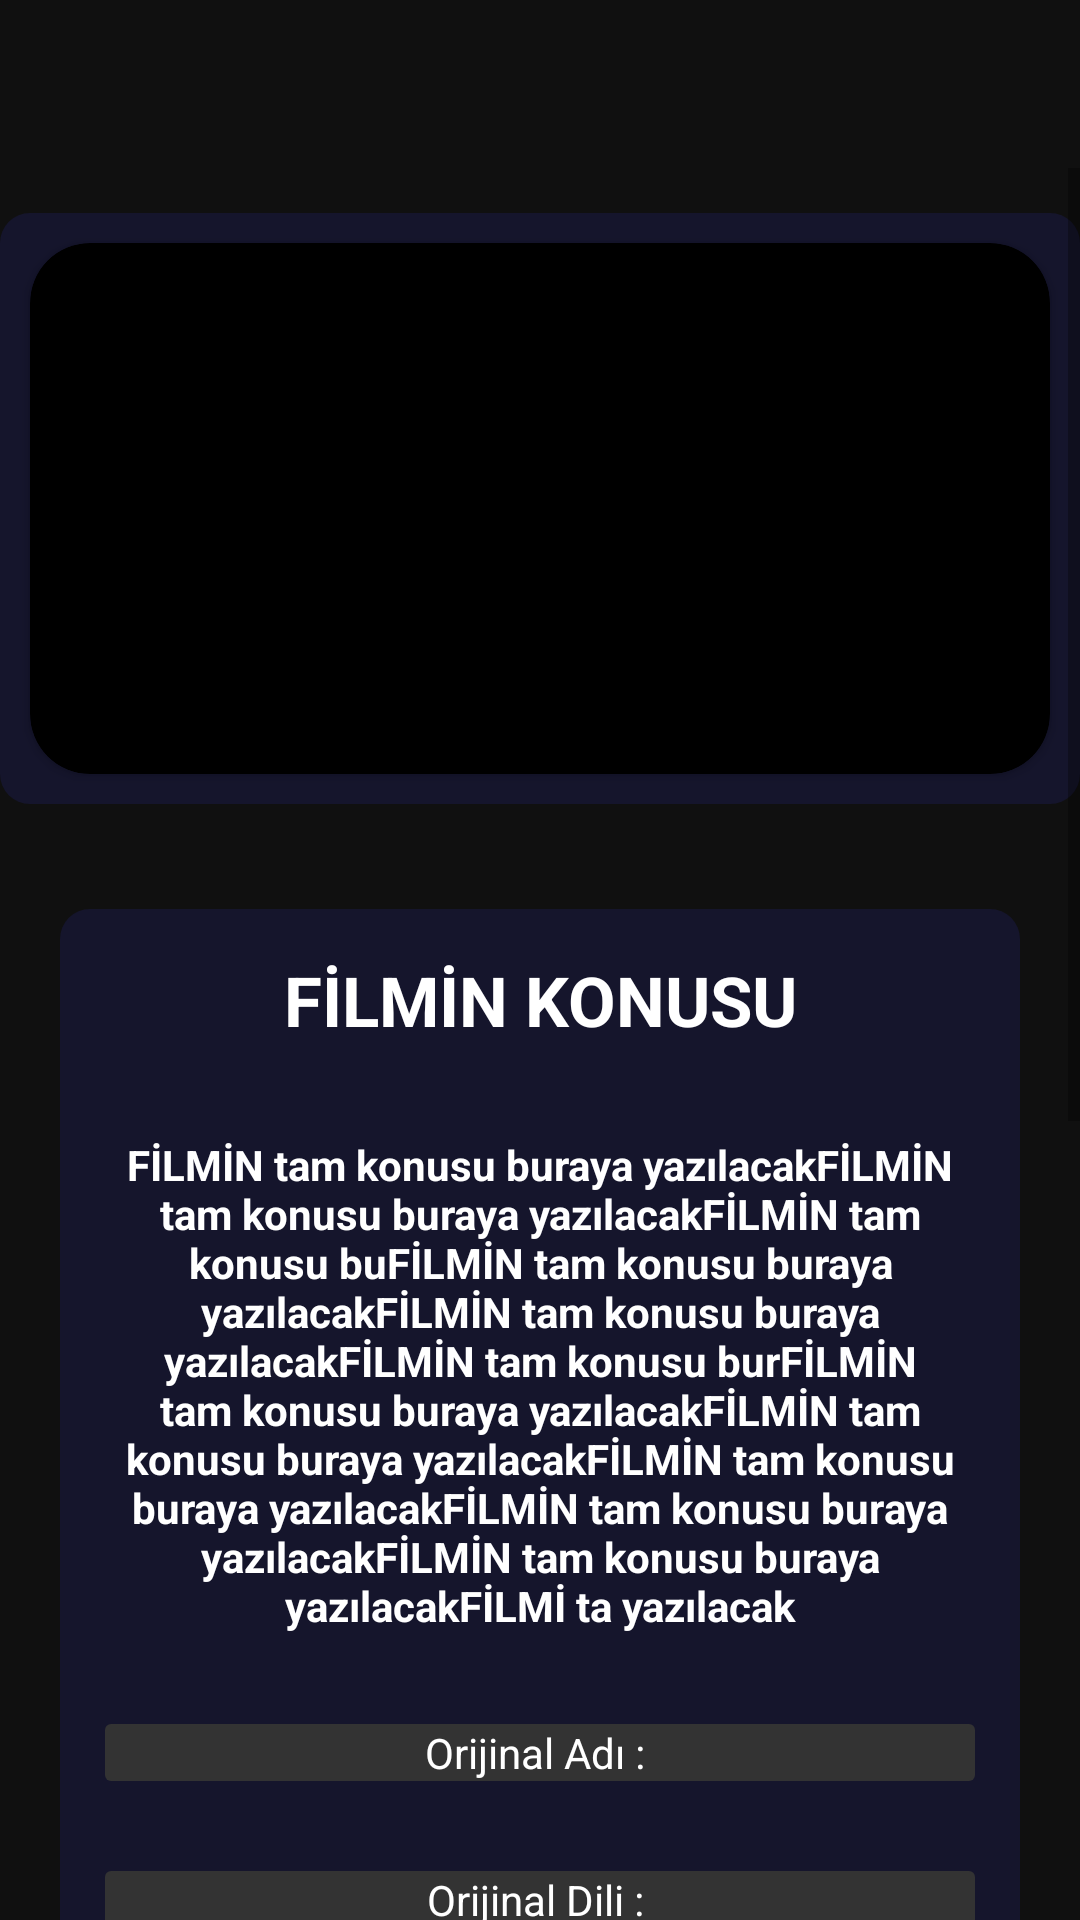

Android layout source for this screen:
<!-- AndroidManifest.xml: application theme Theme.O_FilmBeta -->
<!-- res/layout/fragment_film__ayrintilari.xml -->
<?xml version="1.0" encoding="utf-8"?>
<androidx.constraintlayout.widget.ConstraintLayout xmlns:android="http://schemas.android.com/apk/res/android"
    xmlns:tools="http://schemas.android.com/tools"
    android:layout_width="match_parent"
    android:layout_height="match_parent"
    xmlns:app="http://schemas.android.com/apk/res-auto"
    android:background="#101010"
    tools:context=".ui.Film_Ayrintilari">


    <ScrollView
        style="@android:style/Widget.Holo.Light.ScrollView"
        android:layout_width="match_parent"
        android:layout_height="match_parent"
        app:layout_constraintBottom_toBottomOf="parent"
        app:layout_constraintEnd_toEndOf="parent"
        app:layout_constraintStart_toStartOf="parent"
        app:layout_constraintTop_toTopOf="parent"
        android:layout_marginTop="?attr/actionBarSize"


        >

        <LinearLayout


            android:layout_width="match_parent"
            android:layout_height="wrap_content"
            android:measureWithLargestChild="true"
            android:orientation="vertical">


            <LinearLayout
                android:id="@+id/pager_adapter_linear"
                android:layout_width="360dp"
                android:layout_height="197dp"
                android:layout_gravity="center"
                android:layout_margin="15dp"
                android:background="@drawable/shape_style"
                android:backgroundTint="#15152C"
                android:gravity="center"
                android:orientation="vertical"
                app:layout_constraintBottom_toBottomOf="parent"
                app:layout_constraintEnd_toEndOf="parent"
                app:layout_constraintStart_toStartOf="parent"
                app:layout_constraintTop_toTopOf="parent">


                <androidx.cardview.widget.CardView
                    android:layout_width="wrap_content"
                    android:layout_height="wrap_content"
                    android:layout_gravity="center"
                    android:layout_margin="10dp"
                    android:background="#00FFFFFF"
                    app:cardBackgroundColor="#000000"
                    app:cardCornerRadius="20dp">

                    <androidx.appcompat.widget.AppCompatImageView
                        android:id="@+id/film_ayrintilari_Image_View"
                        android:layout_width="337dp"
                        android:layout_height="170dp"
                        android:layout_gravity="center"
                        android:layout_margin="10dp"
                        tools:srcCompat="@tools:sample/backgrounds/scenic" />

                </androidx.cardview.widget.CardView>


            </LinearLayout>


            <LinearLayout
                android:layout_width="wrap_content"
                android:layout_height="wrap_content"
                android:layout_gravity="center"
                android:layout_margin="20dp"
                android:background="@drawable/shape_style"
                android:backgroundTint="#15152C"
                android:measureWithLargestChild="false"
                android:orientation="vertical"
                android:splitMotionEvents="false">

                <TextView
                    android:id="@+id/filmin_adi"
                    android:layout_width="match_parent"
                    android:layout_height="wrap_content"
                    android:layout_gravity="center"
                    android:layout_margin="15dp"
                    android:gravity="center"
                    android:text="FİLMİN KONUSU"
                    android:textAlignment="center"
                    android:textColor="#FFFFFF"
                    android:textColorLink="#FFFFFF"
                    android:textSize="23sp"
                    android:textStyle="bold" />

                <TextView
                    android:id="@+id/filmin_konusu"
                    android:layout_width="match_parent"
                    android:layout_height="wrap_content"
                    android:layout_gravity="center"
                    android:layout_margin="15dp"
                    android:background="@drawable/shape_style2"
                    android:gravity="center"
                    android:text="FİLMİN tam konusu buraya yazılacakFİLMİN tam konusu buraya yazılacakFİLMİN tam konusu buFİLMİN tam konusu buraya yazılacakFİLMİN tam konusu buraya yazılacakFİLMİN tam konusu burFİLMİN tam konusu buraya yazılacakFİLMİN tam konusu buraya yazılacakFİLMİN tam konusu buraya yazılacakFİLMİN tam konusu buraya yazılacakFİLMİN tam konusu buraya yazılacakFİLMİ ta yazılacak"
                    android:textAlignment="center"
                    android:textColor="#FFFFFF"
                    android:textStyle="bold" />

                <TextView
                    android:id="@+id/orijinal_adi"
                    android:layout_width="match_parent"
                    android:layout_height="wrap_content"
                    android:layout_margin="15dp"
                    android:background="@drawable/shape_style2"
                    android:backgroundTint="#333333"
                    android:text="Orijinal Adı : "
                    android:textAlignment="center"
                    android:textColor="#FFFFFF" />

                <TextView
                    android:id="@+id/orijinal_dili"
                    android:layout_width="match_parent"
                    android:layout_height="wrap_content"
                    android:layout_margin="15dp"
                    android:background="@drawable/shape_style2"
                    android:backgroundTint="#333333"
                    android:text="Orijinal Dili : "
                    android:textAlignment="center"
                    android:textAllCaps="false"
                    android:textColor="#FFFFFF" />

                <TextView
                    android:id="@+id/vizyon_tarihi"
                    android:layout_width="match_parent"
                    android:layout_height="wrap_content"
                    android:layout_margin="15dp"
                    android:background="@drawable/shape_style2"
                    android:backgroundTint="#333333"
                    android:text="Vizyon Tarihi :"
                    android:textAlignment="center"
                    android:textColor="@color/white" />

                <TextView
                    android:id="@+id/toplam_oy"
                    android:layout_width="match_parent"
                    android:layout_height="wrap_content"
                    android:layout_margin="15dp"
                    android:background="@drawable/shape_style2"
                    android:backgroundTint="#333333"
                    android:text="Kullanılan Toplam İzleyici Oyu :"
                    android:textAlignment="center"
                    android:textColor="#FFFFFF"
                    android:textSize="14sp" />

                <TextView
                    android:id="@+id/ortalama_puan"
                    android:layout_width="match_parent"
                    android:layout_height="wrap_content"
                    android:layout_margin="15dp"
                    android:background="@drawable/shape_style2"
                    android:backgroundTint="#333333"
                    android:text="Oy Ortalaması :"
                    android:textAlignment="center"
                    android:textColor="#FFFFFF"
                    android:textSize="14sp" />

            </LinearLayout>


        </LinearLayout>


    </ScrollView>


</androidx.constraintlayout.widget.ConstraintLayout>
<!-- resources referenced by this layout -->
<resources>
  <!-- drawable shape_style (drawable) -->
  <?xml version="1.0" encoding="utf-8"?>
  <shape
      xmlns:android="http://schemas.android.com/apk/res/android"
      android:shape="rectangle">
  
  
  
      <corners
          android:radius="10dp"/>
  </shape>
  <!-- drawable shape_style2 (drawable) -->
  <?xml version="1.0" encoding="utf-8"?>
  <shape
      xmlns:android="http://schemas.android.com/apk/res/android"
      android:shape="rectangle">
  
  
  
      <corners
          android:radius="2dp"/>
  </shape>
  <style name="Theme.O_FilmBeta" parent="Theme.MaterialComponents.DayNight.NoActionBar">
          
          <item name="colorPrimary">@color/black</item>
          <item name="colorPrimaryVariant">@color/purple_700</item>
          <item name="colorOnPrimary">@color/white</item>
          
          <item name="colorSecondary">@color/white</item>
          <item name="colorSecondaryVariant">@color/teal_700</item>
          <item name="colorOnSecondary">@color/black</item>
          
          <item name="android:statusBarColor">@color/black</item>
          
  
          <item name="android:windowBackground">@drawable/ofilmekran</item>
      </style>
  <!-- not gathered from this repository: default colours our renderer supplied (Android Studio template values) -->
  <color name="purple_700">#FF3700B3</color>
  <color name="teal_700">#FF018786</color>
  <color name="black">#FF000000</color>
  <color name="white">#FFFFFFFF</color>
</resources>
